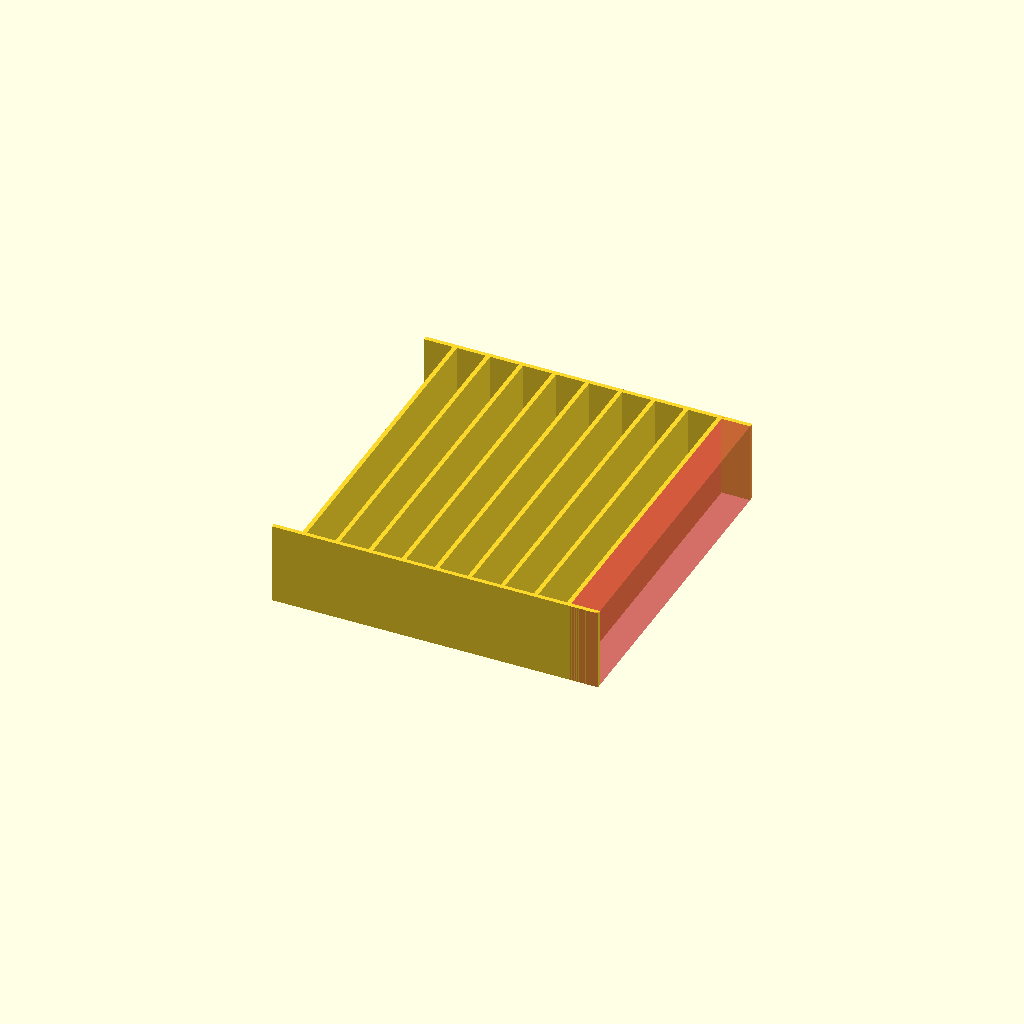
Cell 1: the model at its default parameters.
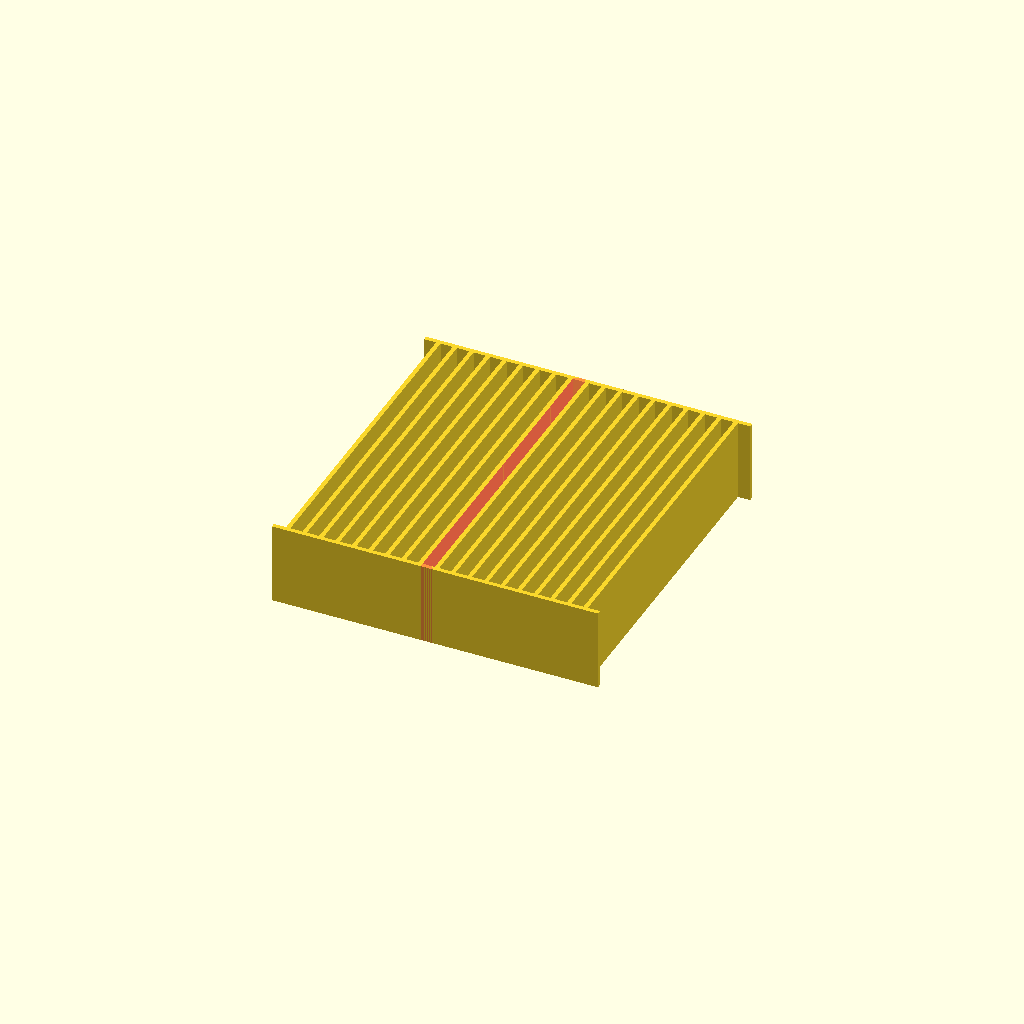
Cell 2 — x_cells set to 20, the other parameters unchanged.
All cells are drawn from one camera (rotation 55°, 0°, 25°, orthographic, colour scheme Cornfield), so only the parameter changes between them.
OpenSCAD source file box_clip/resistor_Spacers.scad:
dim = [72, 73, 18];
xy_thickness = 0.48*2;


x_cells = 10;

cube([dim[0],xy_thickness, dim[2]]);
translate([0,dim[1]-xy_thickness,0])
cube([dim[0],xy_thickness, dim[2]]);

cell_width = (dim[0] - xy_thickness*(x_cells - 1))/x_cells;

for (k = [1:x_cells-1]) {
    translate([cell_width*k + xy_thickness*(k-1),0,0])
    cube([xy_thickness,dim[1],dim[2]]);
}

translate([cell_width*9 + xy_thickness*9,0,0])
#cube([cell_width,dim[1],dim[2]]);
Parameter table extracted from the source (name, type, default, range or options):
dim: vector, default [72, 73, 18]
x_cells: number, default 10
